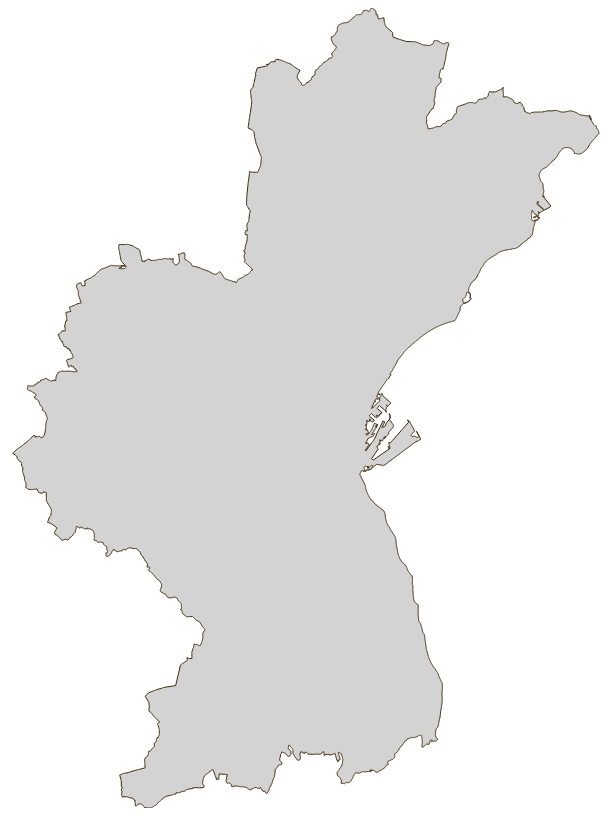
D3 v5 page, settled after 480 driven frames (8 s of simulated time); the page loaded 1 data file(s).



    // Hent GeoJSON
    d3.json("./data/aarhus-fixed.json").then(function (json) {
      console.log(json);

      // Width og height
      const w = 800;
      const h = 800;

      // Lav en mercator projection, fit ind i w og h
      const projection = d3.geoMercator().fitSize([w, h], json);

      // Lav en path ud fra projektion
      const path = d3.geoPath(projection);
      
      // Lav SVG element
      const svg = d3.select("body")
        .append("svg")
        .attr("width", w)
        .attr("height", h);

      // Tegn path med SVG. Path-data sættes på 'd'-attribut.
      svg.selectAll("path")
        .data(json.features)
        .enter()
        .append("path")
        .attr("d", path)
        .attr("stroke", function (d) {
          return "#3d2706";
        })
        .attr("fill", function (d) {
          return "lightgrey";
        });
    });

  

### data: data/aarhus-fixed.json
{
 "type": "FeatureCollection",
 "crs": {
  "type": "name",
  "properties": {
   "name": "EPSG:4326",
   "scale": "1:10.000"
  }
 },
 "features": [
  {
   "type": "Feature",
   "properties": {
    "kode": "0751",
    "navn": "Aarhus",
    "region_kode": "1082",
    "region_navn": "Midtjylland"
   },
   "bbox": [
    9.945,
    56.0,
    10.39,
    56.33
   ],
   "geometry": {
    "type": "MultiPolygon",
    "coordinates": "[... 10 items]"
   }
  }
 ]
}